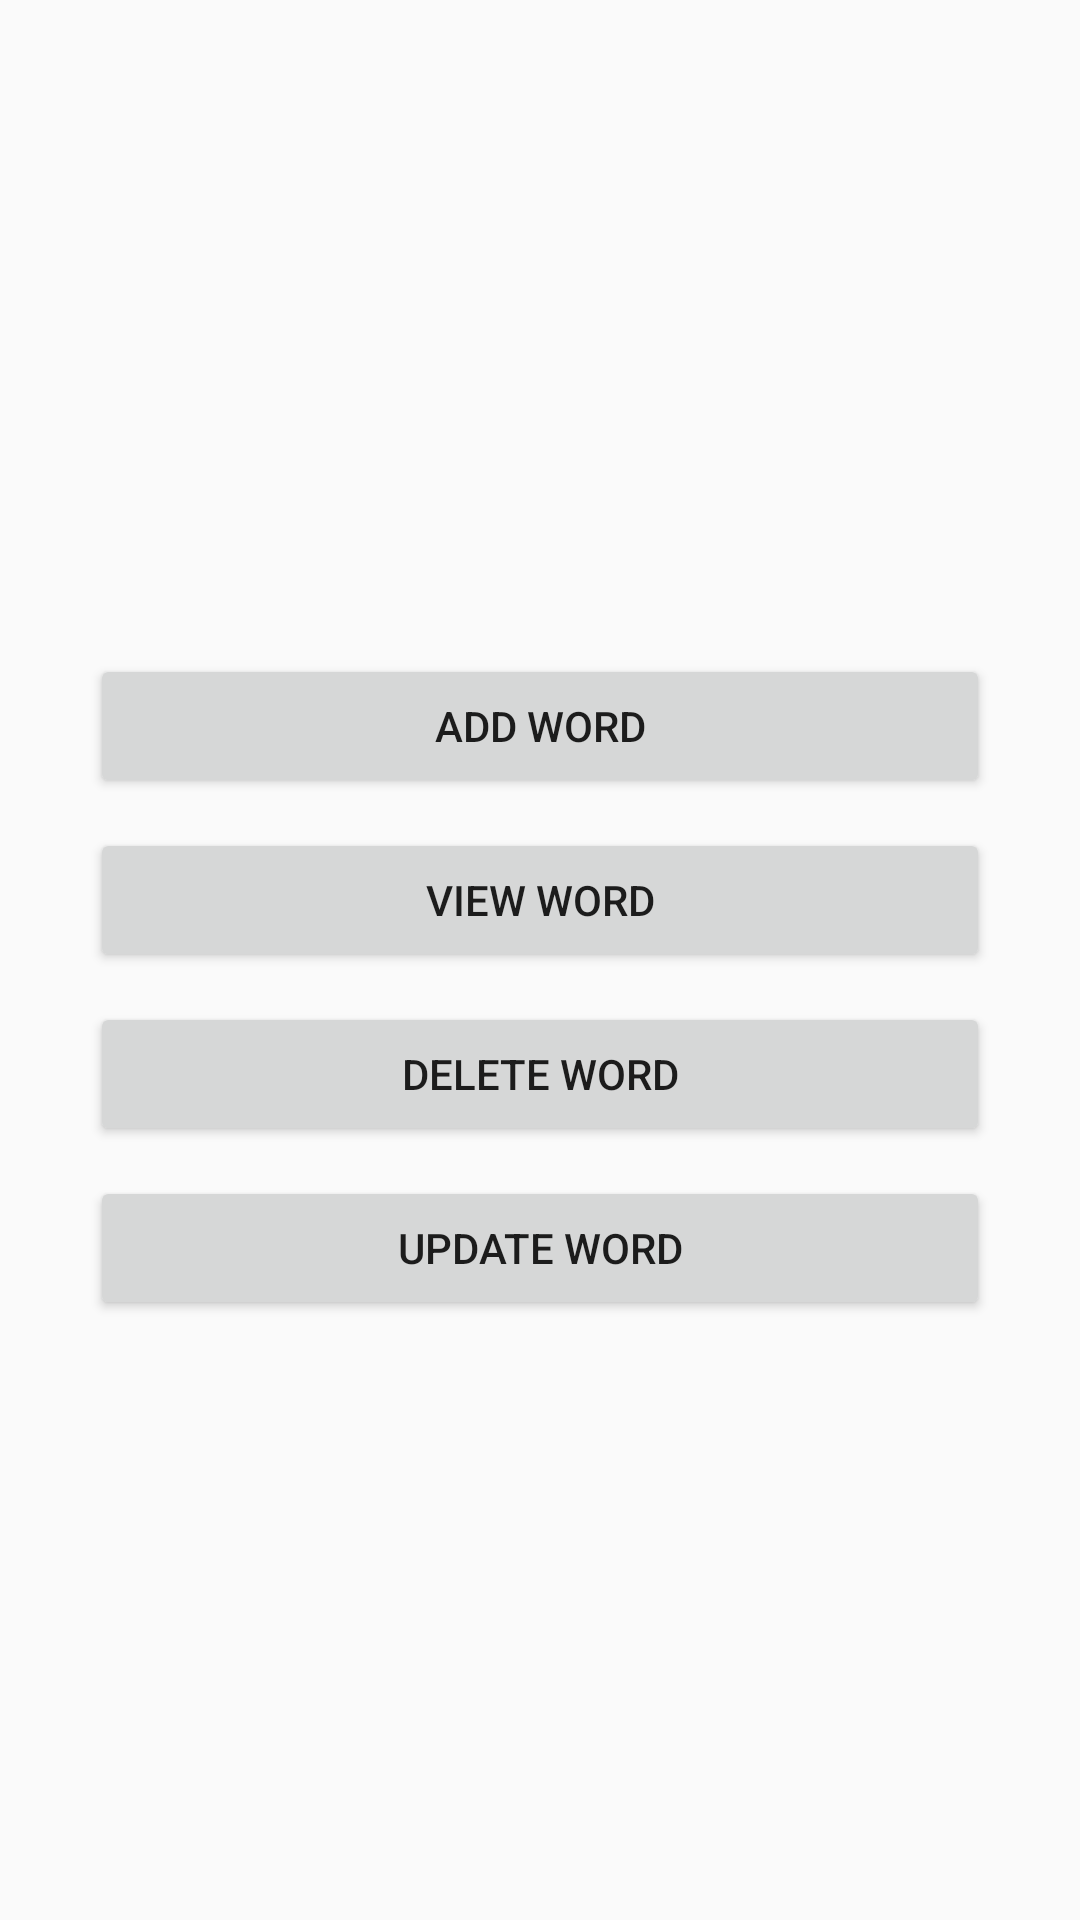

Produce the Android XML layout that renders to this screen, including the resource entries it uses.
<!-- AndroidManifest.xml: application theme AppTheme -->
<!-- res/layout/fragment_crud_database.xml -->
<?xml version="1.0" encoding="utf-8"?>
<FrameLayout xmlns:android="http://schemas.android.com/apk/res/android"
    android:layout_width="match_parent"
    android:layout_height="match_parent">

    <RelativeLayout
        android:layout_width="match_parent"
        android:layout_height="match_parent">
    <Button
        android:id="@+id/btn_add"
        android:layout_width="300dp"
        android:layout_height="wrap_content"
        android:layout_marginBottom="10dp"
        android:layout_above="@+id/btn_view"
        android:layout_centerHorizontal="true"
        android:text="Add word">
    </Button>
    <Button
        android:id="@+id/btn_view"
        android:layout_width="300dp"
        android:layout_height="wrap_content"
        android:layout_centerHorizontal="true"
        android:layout_marginBottom="10dp"
        android:layout_above="@+id/btn_del"
        android:text="view word">
    </Button>
    <Button
        android:id="@+id/btn_del"
        android:layout_width="300dp"
        android:layout_height="wrap_content"
        android:layout_centerHorizontal="true"
        android:layout_marginBottom="10dp"
        android:layout_above="@+id/btn_upd"
        android:text="delete word">
    </Button>
    <Button
        android:id="@+id/btn_upd"
        android:layout_width="300dp"
        android:layout_height="wrap_content"
        android:layout_centerHorizontal="true"
        android:layout_alignParentBottom="true"
        android:layout_marginBottom="200dp"
        android:text="update word">
    </Button>
    </RelativeLayout>
</FrameLayout>
<!-- resources referenced by this layout -->
<resources>
  <style name="AppTheme" parent="Theme.AppCompat.Light.DarkActionBar">
          
          <item name="colorPrimary">@color/colorPrimary</item>
          <item name="colorPrimaryDark">@color/colorPrimaryDark</item>
          <item name="colorAccent">@color/colorAccent</item>
      </style>
  <!-- not gathered from this repository: default colours our renderer supplied (Android Studio template values) -->
  <color name="colorPrimary">#FF6200EE</color>
  <color name="colorPrimaryDark">#FF3700B3</color>
  <color name="colorAccent">#FF03DAC5</color>
</resources>
